Run: headless pygame with SDL's dummy video driver; simulated clock (each Clock.tick advances the game by its frame time, no real sleeping); random seed 0; keys injected as events and as key.get_pressed() state; mouse plan: one left click at the window centre at the start of phase 2, then a move to the lower-right quarter at the start of phase 3.
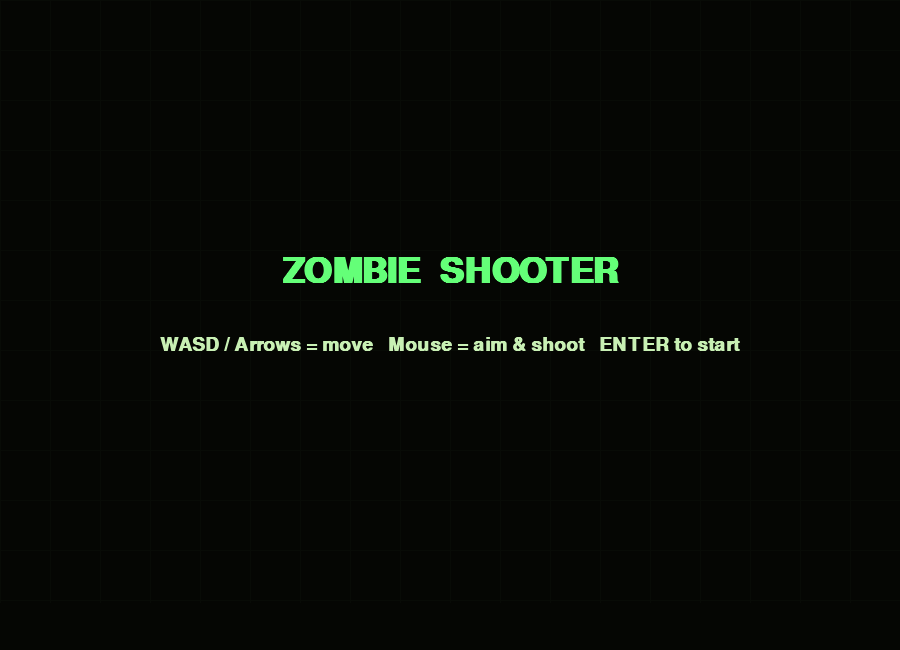
Frame 1 of 4 · flips 1–60 · no input
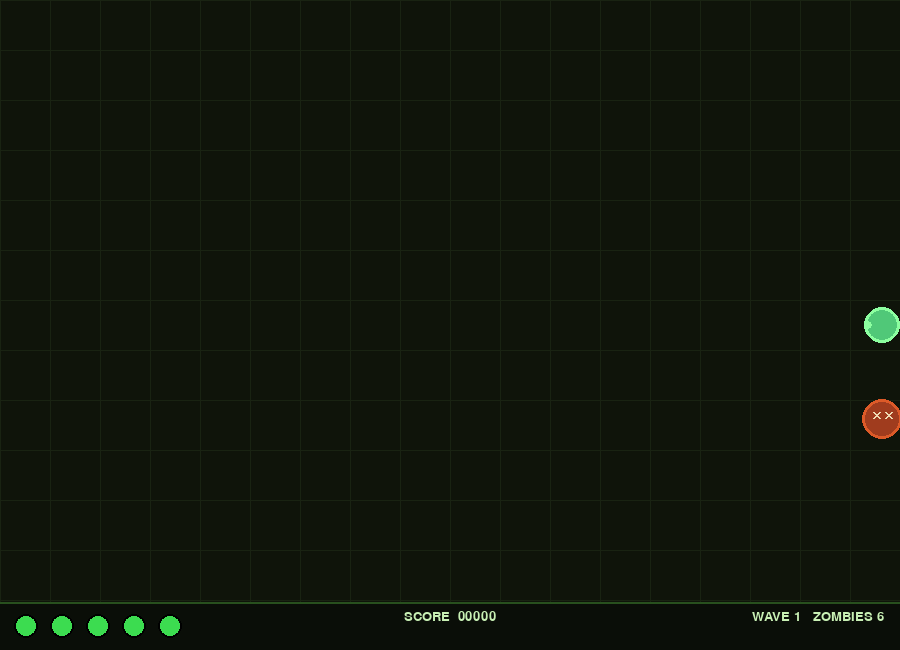
Frame 2 of 4 · flips 61–180 · clicked the window centre · tapped SPACE, RETURN · held RIGHT (→), D
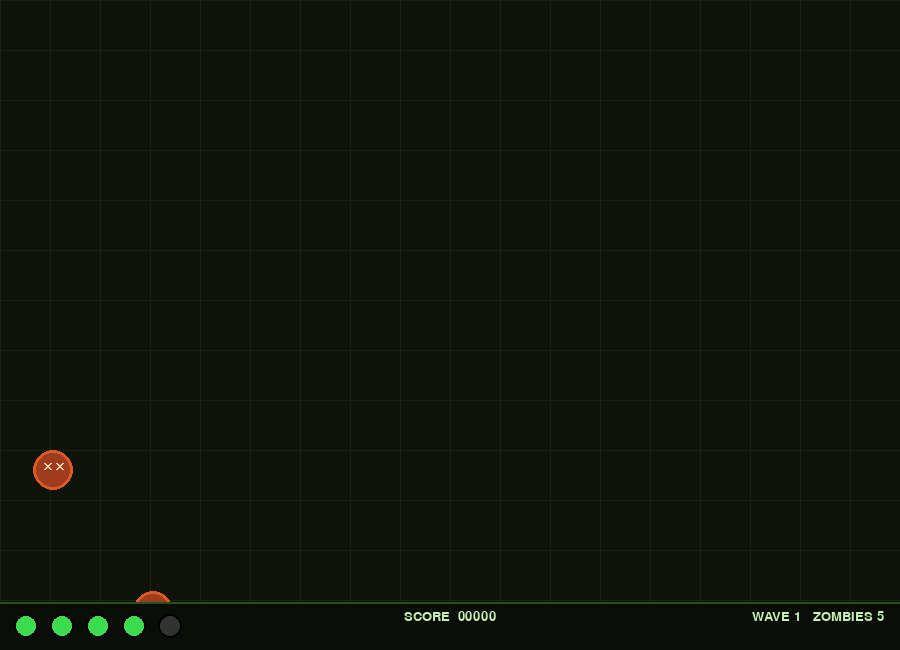
Frame 3 of 4 · flips 181–300 · moved the mouse to the lower-right quarter · held DOWN (↓), S
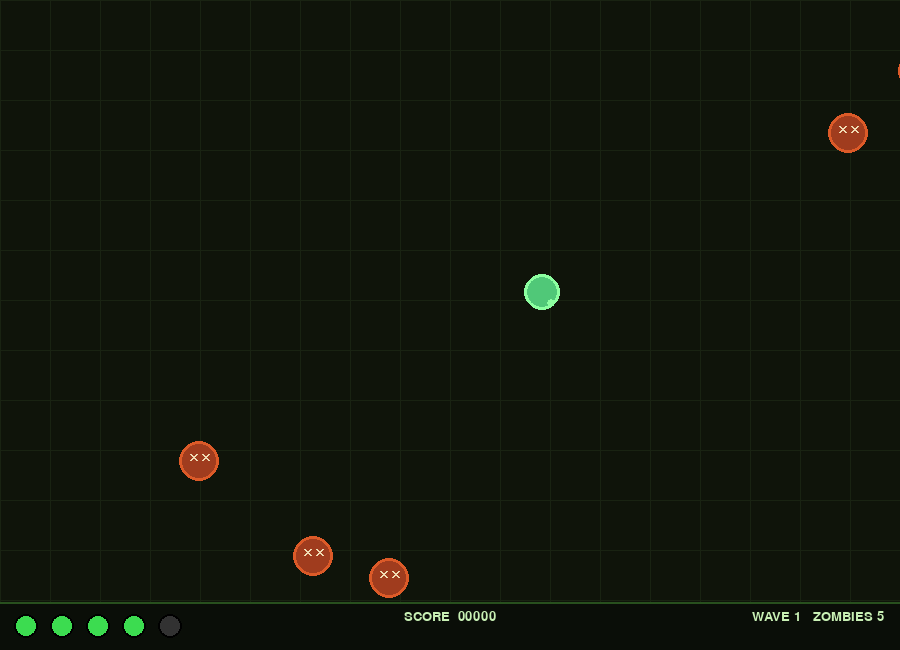
Frame 4 of 4 · flips 301–420 · held LEFT (←), A, UP (↑), W

The pygame program that drew these frames:

import pygame
import math
import random
import sys

pygame.init()

WIDTH, HEIGHT = 900, 650
screen = pygame.display.set_mode((WIDTH, HEIGHT))
pygame.display.set_caption("Zombie Shooter")

clock = pygame.time.Clock()

# ── Colors ──────────────────────────────────────────────────────────────────
BG_COLOR       = (15, 20, 10)
GRID_COLOR     = (25, 35, 18)
PLAYER_COLOR   = (80, 200, 120)
PLAYER_OUTLINE = (140, 255, 160)
BULLET_COLOR   = (255, 230, 80)
ZOMBIE_COLOR   = (160, 60, 30)
ZOMBIE_OUTLINE = (220, 90, 40)
BLOOD_COLOR    = (180, 20, 20)
UI_BG          = (10, 14, 8)
HP_COLOR       = (60, 220, 80)
HP_LOW_COLOR   = (220, 60, 40)
TEXT_COLOR     = (200, 240, 180)
TITLE_COLOR    = (100, 255, 120)
FLASH_COLOR    = (255, 80, 40)

# ── Fonts ────────────────────────────────────────────────────────────────────
font_big   = pygame.font.SysFont("Consolas", 52, bold=True)
font_med   = pygame.font.SysFont("Consolas", 28, bold=True)
font_small = pygame.font.SysFont("Consolas", 20)

# ── Particle system ──────────────────────────────────────────────────────────
particles = []

def spawn_particles(x, y, color, count=12, speed=4):
    for _ in range(count):
        angle = random.uniform(0, 2 * math.pi)
        spd   = random.uniform(1, speed)
        particles.append({
            "x": x, "y": y,
            "vx": math.cos(angle) * spd,
            "vy": math.sin(angle) * spd,
            "life": random.randint(15, 35),
            "color": color,
            "size": random.randint(2, 5),
        })

def update_draw_particles(surface):
    for p in particles[:]:
        p["x"] += p["vx"]
        p["y"] += p["vy"]
        p["life"] -= 1
        alpha = max(0, p["life"] / 35)
        r = int(p["color"][0] * alpha)
        g = int(p["color"][1] * alpha)
        b = int(p["color"][2] * alpha)
        if p["size"] >= 2:
            pygame.draw.circle(surface, (r, g, b),
                               (int(p["x"]), int(p["y"])), p["size"])
        if p["life"] <= 0:
            particles.remove(p)

# ── Player ───────────────────────────────────────────────────────────────────
class Player:
    RADIUS   = 18
    SPEED    = 4
    MAX_HP   = 5
    SHOOT_CD = 15          # frames between shots

    def __init__(self):
        self.x = WIDTH  // 2
        self.y = HEIGHT // 2
        self.hp        = self.MAX_HP
        self.shoot_cd  = 0
        self.flash     = 0            # hurt flash timer

    def move(self, keys):
        dx = dy = 0
        if keys[pygame.K_w] or keys[pygame.K_UP]:    dy -= 1
        if keys[pygame.K_s] or keys[pygame.K_DOWN]:  dy += 1
        if keys[pygame.K_a] or keys[pygame.K_LEFT]:  dx -= 1
        if keys[pygame.K_d] or keys[pygame.K_RIGHT]: dx += 1
        if dx and dy:
            dx *= 0.7071; dy *= 0.7071
        self.x = max(self.RADIUS, min(WIDTH  - self.RADIUS, self.x + dx * self.SPEED))
        self.y = max(self.RADIUS, min(HEIGHT - self.RADIUS, self.y + dy * self.SPEED))

    def try_shoot(self, mx, my, bullets):
        if self.shoot_cd > 0:
            return
        angle = math.atan2(my - self.y, mx - self.x)
        bullets.append(Bullet(self.x, self.y, angle))
        self.shoot_cd = self.SHOOT_CD

    def update(self):
        if self.shoot_cd > 0: self.shoot_cd -= 1
        if self.flash  > 0: self.flash   -= 1

    def take_damage(self):
        self.hp    -= 1
        self.flash  = 12
        spawn_particles(self.x, self.y, FLASH_COLOR, 10, 5)

    def draw(self, surface):
        # hurt flash overlay
        col = FLASH_COLOR if self.flash > 0 else PLAYER_COLOR
        out = PLAYER_OUTLINE if self.flash == 0 else (255, 200, 180)
        pygame.draw.circle(surface, col, (int(self.x), int(self.y)), self.RADIUS)
        pygame.draw.circle(surface, out, (int(self.x), int(self.y)), self.RADIUS, 3)
        # direction dot
        mx, my = pygame.mouse.get_pos()
        angle  = math.atan2(my - self.y, mx - self.x)
        ex = self.x + math.cos(angle) * (self.RADIUS - 4)
        ey = self.y + math.sin(angle) * (self.RADIUS - 4)
        pygame.draw.circle(surface, out, (int(ex), int(ey)), 4)

# ── Bullet ───────────────────────────────────────────────────────────────────
class Bullet:
    RADIUS = 5
    SPEED  = 11

    def __init__(self, x, y, angle):
        self.x     = x
        self.y     = y
        self.vx    = math.cos(angle) * self.SPEED
        self.vy    = math.sin(angle) * self.SPEED
        self.alive = True

    def update(self):
        self.x += self.vx
        self.y += self.vy
        if not (0 < self.x < WIDTH and 0 < self.y < HEIGHT):
            self.alive = False

    def draw(self, surface):
        # glow trail
        pygame.draw.circle(surface, (180, 140, 20),
                           (int(self.x), int(self.y)), self.RADIUS + 3)
        pygame.draw.circle(surface, BULLET_COLOR,
                           (int(self.x), int(self.y)), self.RADIUS)

# ── Zombie ───────────────────────────────────────────────────────────────────
class Zombie:
    RADIUS = 20
    HP     = 2             # takes 2 hits to kill

    def __init__(self, wave):
        edge = random.choice(["top", "bottom", "left", "right"])
        if edge == "top":
            self.x, self.y = random.uniform(0, WIDTH), -self.RADIUS
        elif edge == "bottom":
            self.x, self.y = random.uniform(0, WIDTH), HEIGHT + self.RADIUS
        elif edge == "left":
            self.x, self.y = -self.RADIUS, random.uniform(0, HEIGHT)
        else:
            self.x, self.y = WIDTH + self.RADIUS, random.uniform(0, HEIGHT)
        self.speed = random.uniform(1.2, 1.6 + wave * 0.12)
        self.hp    = self.HP
        self.alive = True
        self.stagger = 0

    def update(self, px, py):
        if self.stagger > 0:
            self.stagger -= 1
            return
        angle = math.atan2(py - self.y, px - self.x)
        self.x += math.cos(angle) * self.speed
        self.y += math.sin(angle) * self.speed

    def hit(self):
        self.hp     -= 1
        self.stagger = 6
        if self.hp <= 0:
            self.alive = False
            spawn_particles(self.x, self.y, BLOOD_COLOR, 18, 6)
        else:
            spawn_particles(self.x, self.y, ZOMBIE_OUTLINE, 8, 3)

    def draw(self, surface):
        shade = ZOMBIE_COLOR if self.hp == self.HP else (200, 80, 40)
        pygame.draw.circle(surface, shade,
                           (int(self.x), int(self.y)), self.RADIUS)
        pygame.draw.circle(surface, ZOMBIE_OUTLINE,
                           (int(self.x), int(self.y)), self.RADIUS, 3)
        # X eyes
        ex, ey = int(self.x), int(self.y) - 4
        for ox in (-6, 6):
            pygame.draw.line(surface, (240, 220, 180),
                             (ex + ox - 3, ey - 3), (ex + ox + 3, ey + 3), 2)
            pygame.draw.line(surface, (240, 220, 180),
                             (ex + ox + 3, ey - 3), (ex + ox - 3, ey + 3), 2)

# ── HUD helpers ──────────────────────────────────────────────────────────────
def draw_hud(surface, player, score, wave, kills_left):
    # bottom bar
    pygame.draw.rect(surface, UI_BG, (0, HEIGHT - 48, WIDTH, 48))
    pygame.draw.line(surface, (40, 80, 30), (0, HEIGHT - 48), (WIDTH, HEIGHT - 48), 2)

    # HP hearts
    for i in range(Player.MAX_HP):
        col = (HP_COLOR if i < player.hp else (50, 50, 50))
        pygame.draw.circle(surface, col, (26 + i * 36, HEIGHT - 24), 12)
        pygame.draw.circle(surface, (0, 0, 0), (26 + i * 36, HEIGHT - 24), 12, 2)

    # Score
    s = font_small.render(f"SCORE  {score:05d}", True, TEXT_COLOR)
    surface.blit(s, (WIDTH // 2 - s.get_width() // 2, HEIGHT - 40))

    # Wave & kills
    w = font_small.render(f"WAVE {wave}   ZOMBIES {kills_left}", True, TEXT_COLOR)
    surface.blit(w, (WIDTH - w.get_width() - 16, HEIGHT - 40))

def draw_grid(surface):
    for x in range(0, WIDTH, 50):
        pygame.draw.line(surface, GRID_COLOR, (x, 0), (x, HEIGHT - 48))
    for y in range(0, HEIGHT - 48, 50):
        pygame.draw.line(surface, GRID_COLOR, (0, y), (WIDTH, y))

def draw_overlay(surface, title, subtitle):
    overlay = pygame.Surface((WIDTH, HEIGHT), pygame.SRCALPHA)
    overlay.fill((0, 0, 0, 170))
    surface.blit(overlay, (0, 0))
    t = font_big.render(title, True, TITLE_COLOR)
    s = font_med.render(subtitle, True, TEXT_COLOR)
    surface.blit(t, (WIDTH // 2 - t.get_width() // 2, HEIGHT // 2 - 70))
    surface.blit(s, (WIDTH // 2 - s.get_width() // 2, HEIGHT // 2 + 10))

# ── Wave config ──────────────────────────────────────────────────────────────
def zombies_for_wave(wave):
    return 6 + (wave - 1) * 4

# ── Main game loop ────────────────────────────────────────────────────────────
def main():
    state         = "title"   # title | playing | dead | wave_clear
    player        = Player()
    bullets: list[Bullet] = []
    zombies: list[Zombie] = []
    particles.clear()

    score         = 0
    wave          = 1
    total_wave    = zombies_for_wave(wave)
    spawned       = 0
    spawn_timer   = 0
    SPAWN_INTERVAL= 60         # frames between spawns

    while True:
        clock.tick(60)
        keys = pygame.key.get_pressed()
        mx, my = pygame.mouse.get_pos()

        # ── Events ──────────────────────────────────────────────────────────
        for event in pygame.event.get():
            if event.type == pygame.QUIT:
                pygame.quit(); sys.exit()
            if event.type == pygame.KEYDOWN:
                if event.key == pygame.K_ESCAPE:
                    pygame.quit(); sys.exit()
                if state in ("title", "dead", "wave_clear") and event.key == pygame.K_RETURN:
                    if state in ("title", "dead"):
                        # full reset
                        player  = Player()
                        bullets.clear()
                        zombies.clear()
                        particles.clear()
                        score   = 0
                        wave    = 1
                    else:
                        # next wave
                        wave   += 1
                        bullets.clear()
                        zombies.clear()
                        particles.clear()
                    total_wave    = zombies_for_wave(wave)
                    spawned       = 0
                    spawn_timer   = 0
                    state         = "playing"

            if event.type == pygame.MOUSEBUTTONDOWN and state == "playing":
                if event.button == 1:
                    player.try_shoot(mx, my, bullets)

        # ── Draw background ──────────────────────────────────────────────────
        screen.fill(BG_COLOR)
        draw_grid(screen)

        # ── Playing state ────────────────────────────────────────────────────
        if state == "playing":
            player.move(keys)
            player.update()

            # continuous fire while holding mouse
            if pygame.mouse.get_pressed()[0]:
                player.try_shoot(mx, my, bullets)

            # spawn zombies
            if spawned < total_wave:
                spawn_timer += 1
                if spawn_timer >= SPAWN_INTERVAL:
                    zombies.append(Zombie(wave))
                    spawned     += 1
                    spawn_timer  = 0

            # update bullets
            for b in bullets[:]:
                b.update()
                if not b.alive:
                    bullets.remove(b)

            # update zombies
            for z in zombies[:]:
                z.update(player.x, player.y)

                # bullet collision
                for b in bullets[:]:
                    dist = math.hypot(b.x - z.x, b.y - z.y)
                    if dist < z.RADIUS + b.RADIUS:
                        z.hit()
                        b.alive = False
                        if b in bullets: bullets.remove(b)
                        if not z.alive:
                            score += 10 * wave
                            zombies.remove(z)
                            break

                # player collision
                if z.alive:
                    dist = math.hypot(player.x - z.x, player.y - z.y)
                    if dist < player.RADIUS + z.RADIUS:
                        player.take_damage()
                        z.alive = False
                        zombies.remove(z)
                        if player.hp <= 0:
                            state = "dead"
                            spawn_particles(player.x, player.y,
                                            FLASH_COLOR, 30, 8)

            # wave clear?
            if spawned == total_wave and len(zombies) == 0 and state == "playing":
                state = "wave_clear"
                score += 50 * wave

            # draw
            for b in bullets:  b.draw(screen)
            for z in zombies:  z.draw(screen)
            update_draw_particles(screen)
            player.draw(screen)

            kills_left = (total_wave - spawned) + len(zombies)
            draw_hud(screen, player, score, wave, kills_left)

        # ── Overlays ─────────────────────────────────────────────────────────
        elif state == "title":
            update_draw_particles(screen)
            draw_overlay(screen,
                         "ZOMBIE  SHOOTER",
                         "WASD / Arrows = move   Mouse = aim & shoot   ENTER to start")

        elif state == "dead":
            update_draw_particles(screen)
            draw_overlay(screen,
                         "YOU  DIED",
                         f"Score: {score}   Wave: {wave}   ENTER to restart")

        elif state == "wave_clear":
            draw_overlay(screen,
                         f"WAVE  {wave}  CLEARED!",
                         f"Score: {score}   ENTER for next wave")

        pygame.display.flip()

if __name__ == "__main__":
    main()
